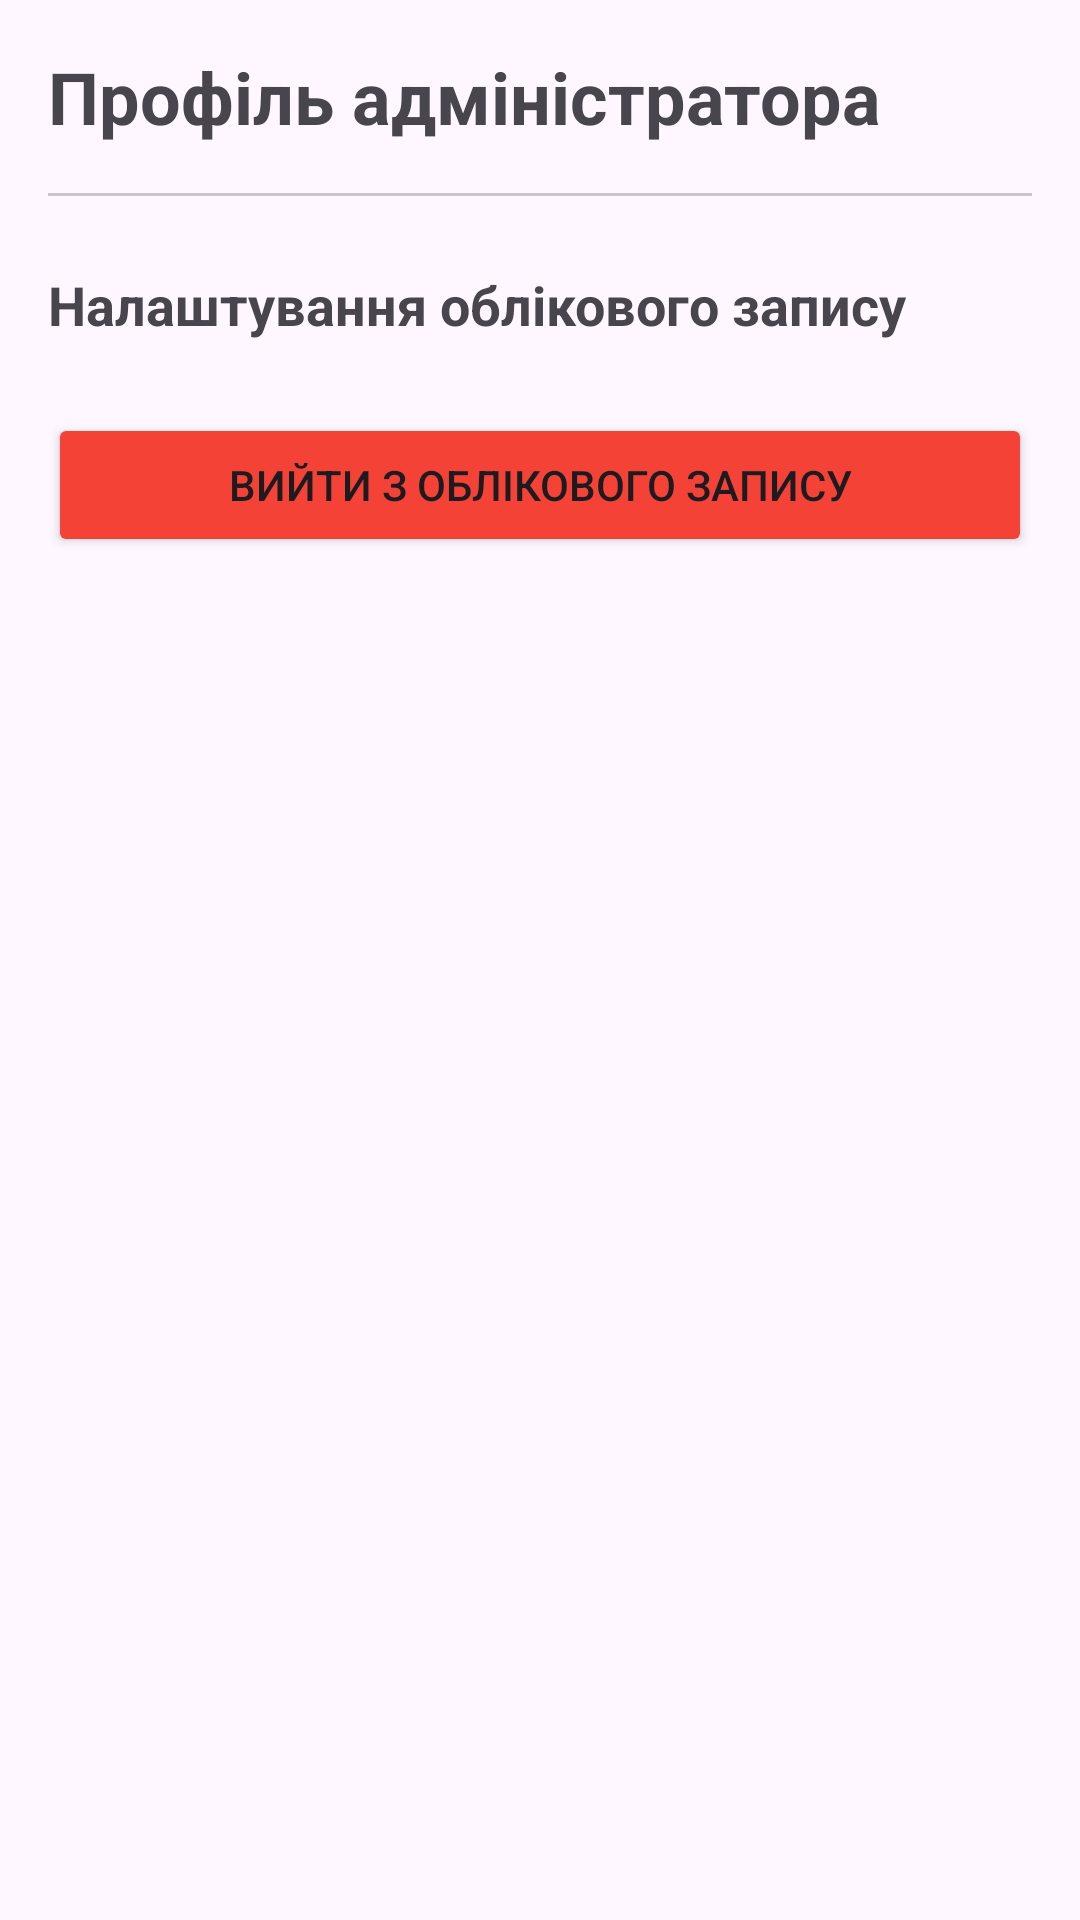

Reconstruct the res/layout file that produces this screen, plus the resources it refers to.
<!-- AndroidManifest.xml: application theme Theme.RetroGamingStore -->
<!-- res/layout/fragment_admin_profile.xml -->
<?xml version="1.0" encoding="utf-8"?>
<androidx.constraintlayout.widget.ConstraintLayout xmlns:android="http://schemas.android.com/apk/res/android"
    xmlns:app="http://schemas.android.com/apk/res-auto"
    xmlns:tools="http://schemas.android.com/tools"
    android:layout_width="match_parent"
    android:layout_height="match_parent"
    android:padding="16dp">

    <TextView
        android:id="@+id/tv_profile_title"
        android:layout_width="wrap_content"
        android:layout_height="wrap_content"
        android:text="Профіль адміністратора"
        android:textSize="24sp"
        android:textStyle="bold"
        app:layout_constraintStart_toStartOf="parent"
        app:layout_constraintTop_toTopOf="parent" />

    <com.google.android.material.divider.MaterialDivider
        android:id="@+id/divider"
        android:layout_width="match_parent"
        android:layout_height="1dp"
        android:layout_marginTop="16dp"
        app:layout_constraintTop_toBottomOf="@id/tv_profile_title" />

    <TextView
        android:id="@+id/tv_account_settings"
        android:layout_width="wrap_content"
        android:layout_height="wrap_content"
        android:text="Налаштування облікового запису"
        android:textSize="18sp"
        android:textStyle="bold"
        android:layout_marginTop="24dp"
        app:layout_constraintStart_toStartOf="parent"
        app:layout_constraintTop_toBottomOf="@id/divider" />

    <Button
        android:id="@+id/btn_logout"
        android:layout_width="match_parent"
        android:layout_height="wrap_content"
        android:text="Вийти з облікового запису"
        android:layout_marginTop="24dp"
        android:backgroundTint="#F44336"
        app:layout_constraintTop_toBottomOf="@id/tv_account_settings" />

</androidx.constraintlayout.widget.ConstraintLayout>
<!-- resources referenced by this layout -->
<resources>
  <style name="Theme.RetroGamingStore" parent="Base.Theme.RetroGamingStore" />
  <style name="Base.Theme.RetroGamingStore" parent="Theme.Material3.DayNight.NoActionBar">
          
          
      </style>
</resources>
